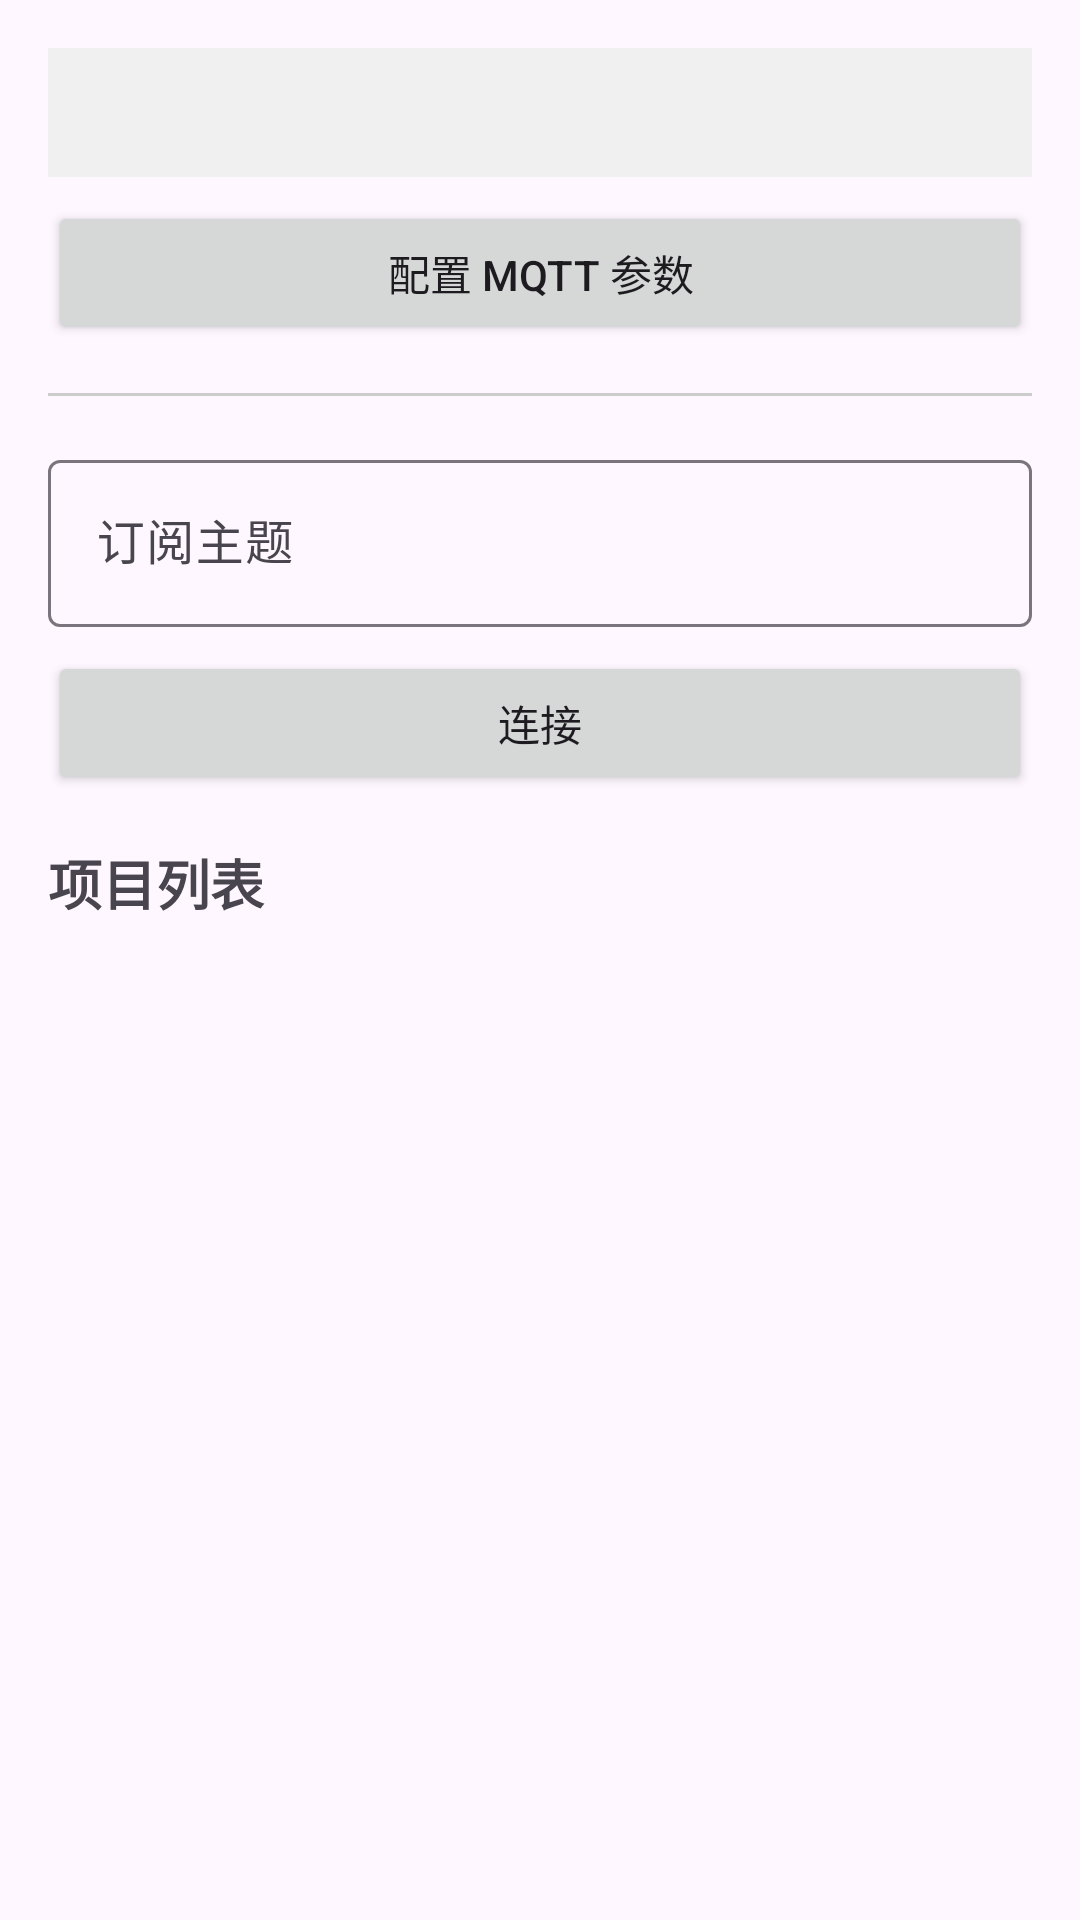

Layout XML and referenced resources for this Android screen:
<!-- AndroidManifest.xml: application theme Theme.Mizai -->
<!-- res/layout/fragment_home.xml -->
<?xml version="1.0" encoding="utf-8"?>
<ScrollView xmlns:android="http://schemas.android.com/apk/res/android"
    android:layout_width="match_parent"
    android:layout_height="match_parent">

    <LinearLayout
        android:layout_width="match_parent"
        android:layout_height="wrap_content"
        android:orientation="vertical"
        android:padding="16dp">

        
        <TextView
            android:id="@+id/tv_config_status"
            android:layout_width="match_parent"
            android:layout_height="wrap_content"
            android:background="#f0f0f0"
            android:padding="12dp"
            android:textSize="14sp" />

        <Button
            android:id="@+id/config_mqtt"
            android:layout_width="match_parent"
            android:layout_height="wrap_content"
            android:layout_marginTop="8dp"
            android:text="配置 MQTT 参数" />

        <View
            android:layout_width="match_parent"
            android:layout_height="1dp"
            android:layout_marginVertical="16dp"
            android:background="#ccc" />

        
        <com.google.android.material.textfield.TextInputLayout
            android:layout_width="match_parent"
            android:layout_height="wrap_content"
            android:hint="订阅主题"
            style="@style/Widget.Material3.TextInputLayout.OutlinedBox">

            <com.google.android.material.textfield.TextInputEditText
                android:id="@+id/et_subscribe_topic"
                android:layout_width="match_parent"
                android:layout_height="wrap_content"
                android:inputType="text" />
        </com.google.android.material.textfield.TextInputLayout>

        
        <Button
            android:id="@+id/btn_connect"
            android:layout_width="match_parent"
            android:layout_height="wrap_content"
            android:layout_marginTop="8dp"
            android:text="连接" />

        
        <TextView
            android:layout_width="match_parent"
            android:layout_height="wrap_content"
            android:layout_marginTop="16dp"
            android:text="项目列表"
            android:textSize="18sp"
            android:textStyle="bold" />

        <androidx.recyclerview.widget.RecyclerView
            android:id="@+id/recycler_projects"
            android:layout_width="match_parent"
            android:layout_height="wrap_content" />

    </LinearLayout>
</ScrollView>
<!-- resources referenced by this layout -->
<resources>
  <style name="Theme.Mizai" parent="Base.Theme.Mizai" />
  <style name="Base.Theme.Mizai" parent="Theme.Material3.DayNight.NoActionBar">
          
          
      </style>
</resources>
